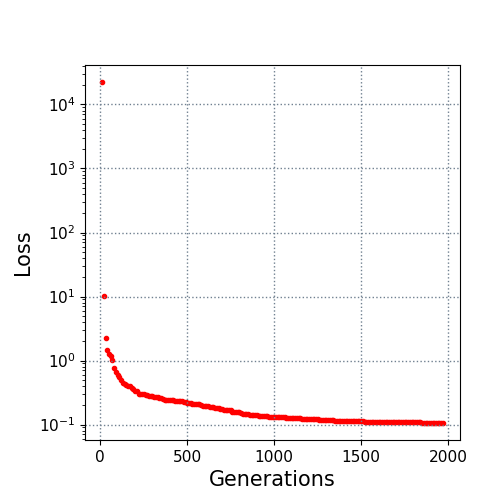

The file beside this chart, header and first rows:
10.0, 22416.023674
20.0, 10.27
30.0, 2.216
40.0, 1.467
50.0, 1.262
60.0, 1.175
70.0, 1.006
80.0, 0.7719
90.0, 0.6609
100.0, 0.5955
110.0, 0.5535
120.0, 0.4989
130.0, 0.4485
140.0, 0.4275
150.0, 0.4184
160.0, 0.4048
170.0, 0.3966
180.0, 0.3774
190.0, 0.3555
200.0, 0.3381
210.0, 0.3298
220.0, 0.3041
230.0, 0.3019
240.0, 0.2963
250.0, 0.295
260.0, 0.291
270.0, 0.2872
280.0, 0.2834
290.0, 0.2811
300.0, 0.2758
310.0, 0.2701
320.0, 0.2701
330.0, 0.2655
340.0, 0.2626
350.0, 0.2613
360.0, 0.2492
370.0, 0.2458
380.0, 0.2448
390.0, 0.2448
400.0, 0.2448
410.0, 0.2421
420.0, 0.2408
430.0, 0.237
440.0, 0.2367
450.0, 0.2364
460.0, 0.2346
470.0, 0.2329
480.0, 0.2286
490.0, 0.2253
500.0, 0.2211
510.0, 0.2169
520.0, 0.2161
530.0, 0.2124
540.0, 0.2108
550.0, 0.2098
560.0, 0.2079
570.0, 0.2072
580.0, 0.2001
590.0, 0.1956
600.0, 0.1945
610.0, 0.1923
... 136 more rows
